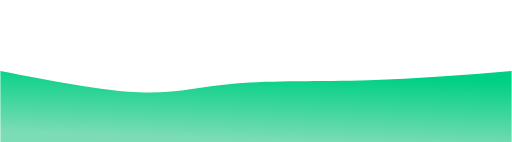
t = 0.00 s
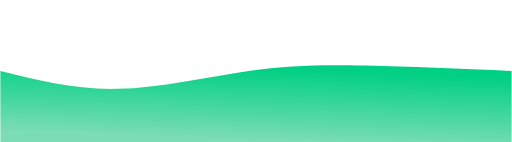
t = 0.75 s
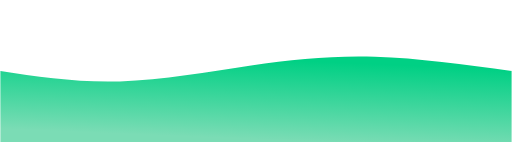
t = 1.25 s
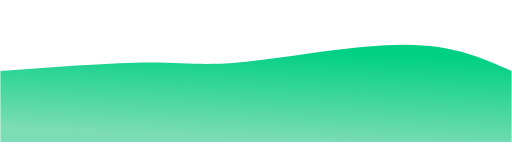
t = 2.00 s
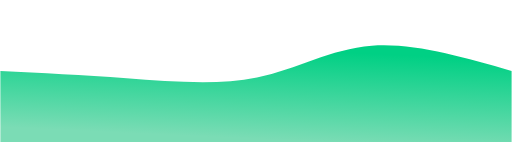
t = 2.75 s
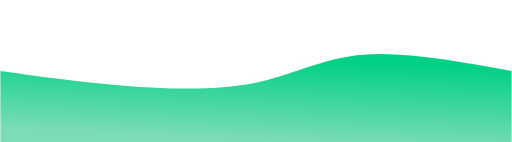
t = 3.25 s

The animated SVG that drew these frames (rendered in a browser with its animation timeline set to each time). Animation: 1 CSS @keyframes rule; one cycle of 4.00 s, repeats indefinitely.

<svg width="100%" height="100%" id="svg" viewBox="0 0 1440 400" xmlns="http://www.w3.org/2000/svg" class="transition duration-300 ease-in-out delay-150"><style>
          .path-0{
            animation:pathAnim-0 4s;
            animation-timing-function: linear;
            animation-iteration-count: infinite;
          }
          @keyframes pathAnim-0{
            0%{
              d: path("M 0,400 C 0,400 0,200 0,200 C 143.75,228.07142857142858 287.5,256.14285714285717 392,260 C 496.5,263.85714285714283 561.75,243.49999999999997 663,235 C 764.25,226.50000000000003 901.5,229.8571428571429 1037,226 C 1172.5,222.1428571428571 1306.25,211.07142857142856 1440,200 C 1440,200 1440,400 1440,400 Z");
            }
            25%{
              d: path("M 0,400 C 0,400 0,200 0,200 C 92.07142857142858,225.85714285714286 184.14285714285717,251.71428571428572 309,247 C 433.85714285714283,242.28571428571428 591.4999999999999,207 711,188 C 830.5000000000001,169 911.8571428571429,166.28571428571428 1027,171 C 1142.142857142857,175.71428571428572 1291.0714285714284,187.85714285714286 1440,200 C 1440,200 1440,400 1440,400 Z");
            }
            50%{
              d: path("M 0,400 C 0,400 0,200 0,200 C 158.28571428571428,188.21428571428572 316.57142857142856,176.42857142857142 420,176 C 523.4285714285714,175.57142857142858 572,186.5 692,174 C 812,161.5 1003.4285714285713,125.57142857142858 1140,126 C 1276.5714285714287,126.42857142857142 1358.2857142857142,163.21428571428572 1440,200 C 1440,200 1440,400 1440,400 Z");
            }
            75%{
              d: path("M 0,400 C 0,400 0,200 0,200 C 101.89285714285714,211.53571428571428 203.78571428571428,223.07142857142858 334,235 C 464.2142857142857,246.92857142857142 622.7499999999999,259.25 733,233 C 843.2500000000001,206.75 905.2142857142858,141.92857142857144 1015,130 C 1124.7857142857142,118.07142857142857 1282.392857142857,159.03571428571428 1440,200 C 1440,200 1440,400 1440,400 Z");
            }
            100%{
              d: path("M 0,400 C 0,400 0,200 0,200 C 143.75,228.07142857142858 287.5,256.14285714285717 392,260 C 496.5,263.85714285714283 561.75,243.49999999999997 663,235 C 764.25,226.50000000000003 901.5,229.8571428571429 1037,226 C 1172.5,222.1428571428571 1306.25,211.07142857142856 1440,200 C 1440,200 1440,400 1440,400 Z");
            }
          }</style><defs><linearGradient id="gradient" x1="62%" y1="1%" x2="38%" y2="99%"><stop offset="5%" stop-color="#00d084"></stop><stop offset="95%" stop-color="#7bdcb5"></stop></linearGradient></defs><path d="M 0,400 C 0,400 0,200 0,200 C 143.75,228.07142857142858 287.5,256.14285714285717 392,260 C 496.5,263.85714285714283 561.75,243.49999999999997 663,235 C 764.25,226.50000000000003 901.5,229.8571428571429 1037,226 C 1172.5,222.1428571428571 1306.25,211.07142857142856 1440,200 C 1440,200 1440,400 1440,400 Z" stroke="none" stroke-width="0" fill="url(#gradient)" fill-opacity="1" class="transition-all duration-300 ease-in-out delay-150 path-0"></path></svg>
